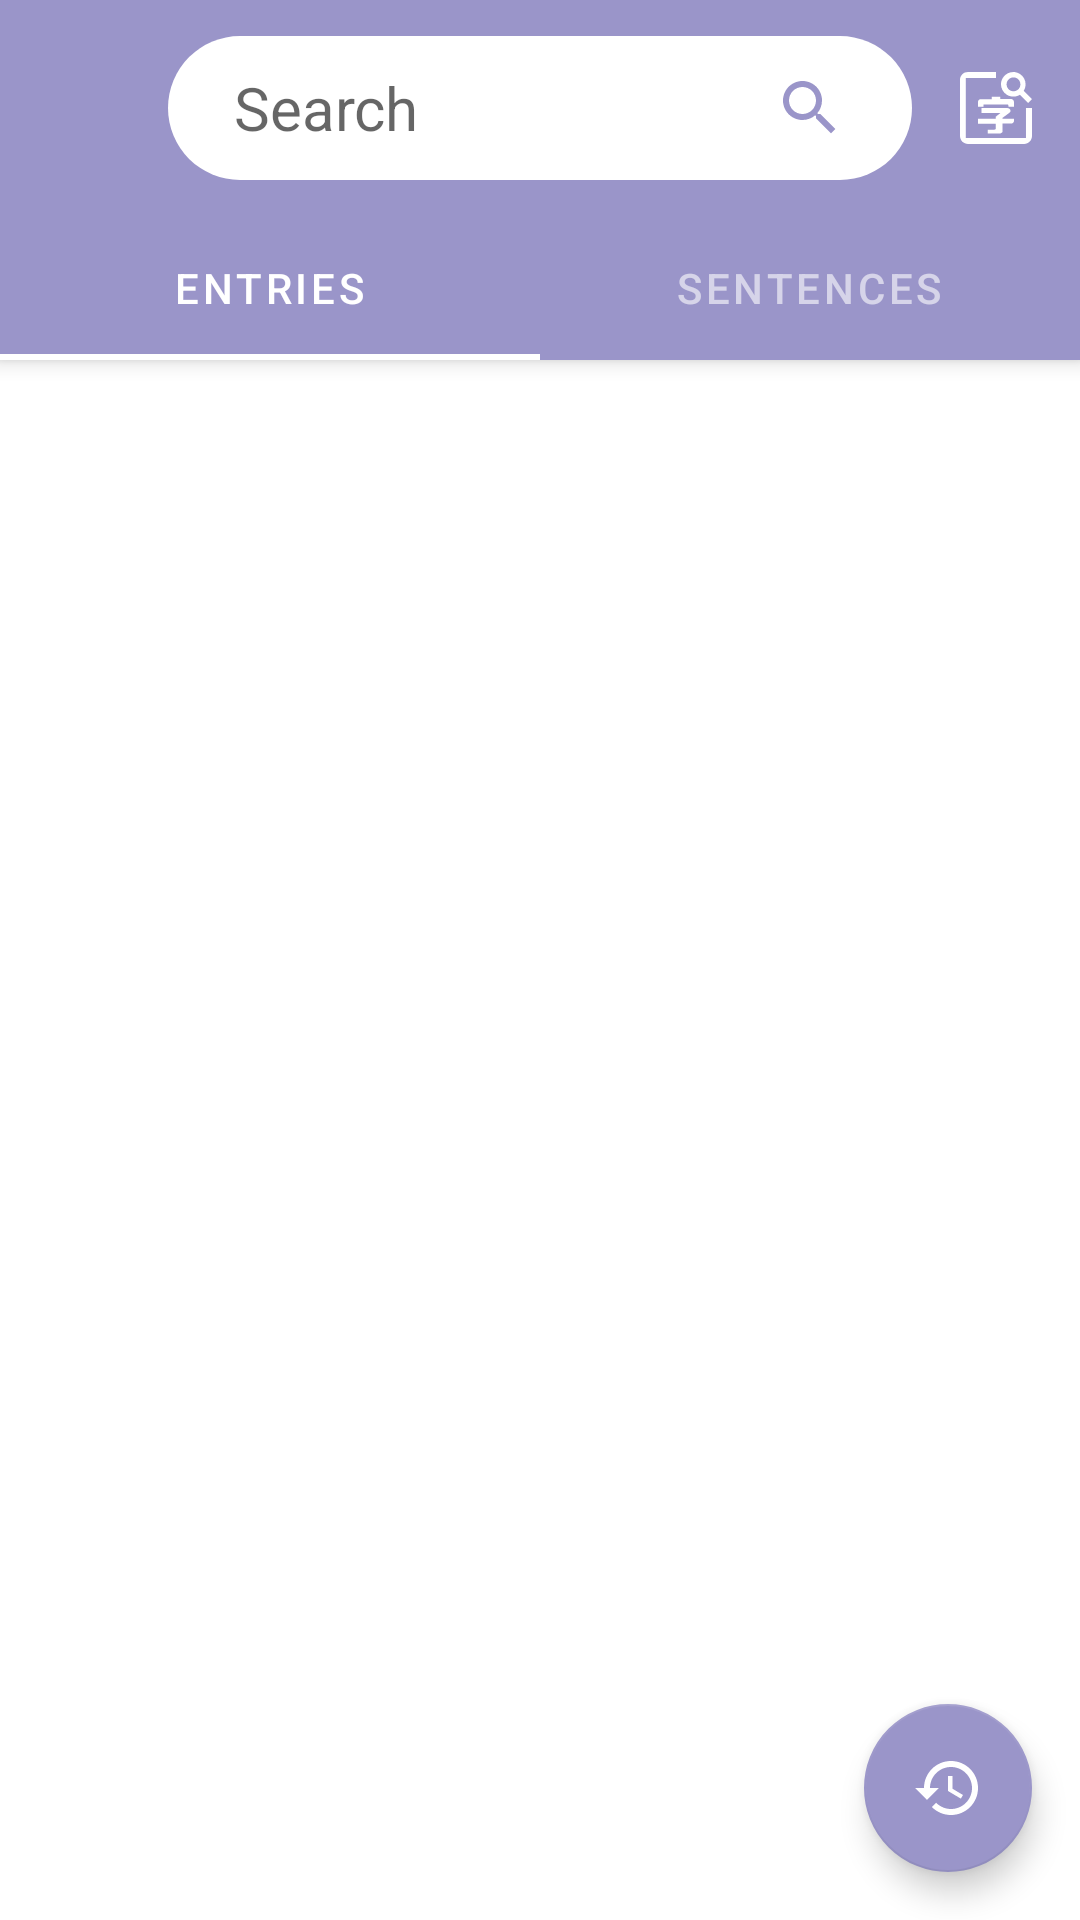

Here is an Android app screen rendered from its layout file. Give the layout XML and the strings, colors and styles it references.
<!-- AndroidManifest.xml: application theme Theme.MyApp -->
<!-- res/layout/dict_fragment.xml -->
<?xml version="1.0" encoding="utf-8"?>
<androidx.coordinatorlayout.widget.CoordinatorLayout
    xmlns:android="http://schemas.android.com/apk/res/android"
    xmlns:app="http://schemas.android.com/apk/res-auto"
    xmlns:tools="http://schemas.android.com/tools"
    android:layout_width="match_parent"
    android:layout_height="match_parent"
    tools:context=".frontend.dict.DictFragment">

    <com.google.android.material.appbar.AppBarLayout
        android:id="@+id/dict_app_bar"
        style="?appBarLayoutStyle"
        android:layout_width="match_parent"
        android:layout_height="wrap_content">
        <com.google.android.material.appbar.CollapsingToolbarLayout
            app:layout_scrollFlags="scroll|enterAlways"
            android:layout_width="match_parent"
            android:layout_height="wrap_content">
            <androidx.constraintlayout.widget.ConstraintLayout
                android:layout_width="match_parent"
                android:layout_height="wrap_content"
                app:layout_collapseMode="parallax"
                android:paddingBottom="8dp">

                <ImageView
                    android:layout_width="56dp"
                    android:layout_height="56dp"
                    android:layout_marginTop="8dp"
                    android:padding="16dp"
                    android:id="@+id/drawer_menu_icon"
                    android:src="@drawable/ic_menu_white_24dp"
                    android:foreground="?attr/selectableItemBackground"
                    app:layout_constraintTop_toTopOf="parent"
                    app:layout_constraintStart_toStartOf="parent" />

                <ImageView
                    android:layout_width="56dp"
                    android:layout_height="56dp"
                    android:layout_marginTop="8dp"
                    android:padding="16dp"
                    android:id="@+id/radical_search_icon"
                    android:tint="@android:color/white"
                    android:src="@drawable/ic_radical_search"
                    android:foreground="?attr/selectableItemBackground"
                    app:layout_constraintTop_toTopOf="parent"
                    app:layout_constraintEnd_toEndOf="parent" />

                <LinearLayout
                    android:id="@+id/search_input"
                    android:layout_width="0dp"
                    android:layout_height="48dp"
                    android:background="@drawable/rounded_text_input_bg_white_24dp"
                    app:layout_constraintTop_toTopOf="@id/radical_search_icon"
                    app:layout_constraintBottom_toBottomOf="@id/radical_search_icon"
                    app:layout_constraintStart_toEndOf="@id/drawer_menu_icon"
                    app:layout_constraintEnd_toStartOf="@id/radical_search_icon"
                    android:gravity="center_vertical"
                    android:descendantFocusability="beforeDescendants"
                    android:focusableInTouchMode="true"
                    android:transitionName="@string/search_widget" >

                    <EditText
                        android:id="@+id/search_edit_text"
                        android:layout_width="0dp"
                        android:layout_height="wrap_content"
                        android:layout_gravity="start|center_vertical"
                        android:layout_marginStart="22dp"
                        android:background="@null"
                        android:textSize="20sp"
                        android:hint="@string/search"
                        android:inputType="text"
                        android:maxLines="1"
                        android:imeOptions="actionDone"
                        android:layout_weight="1"/>

                    <ImageView
                        android:id="@+id/search_companion_btn"
                        android:layout_width="40dp"
                        android:layout_height="40dp"
                        android:padding="8dp"
                        android:tint="?colorPrimary"
                        android:layout_marginEnd="14dp"
                        android:layout_gravity="end|center_vertical"
                        android:src="@drawable/clear_search_icon" />
                </LinearLayout>
            </androidx.constraintlayout.widget.ConstraintLayout>


        </com.google.android.material.appbar.CollapsingToolbarLayout>



        <com.google.android.material.tabs.TabLayout
            android:id="@+id/tab_layout"
            android:layout_width="match_parent"
            android:layout_height="wrap_content">

            <com.google.android.material.tabs.TabItem
                android:layout_width="match_parent"
                android:layout_height="match_parent"
                android:text="@string/entries"/>

            <com.google.android.material.tabs.TabItem
                android:layout_width="match_parent"
                android:layout_height="match_parent"
                android:text="@string/sentences"/>

        </com.google.android.material.tabs.TabLayout>

    </com.google.android.material.appbar.AppBarLayout>

    <include layout="@layout/dict_content_layout" />

</androidx.coordinatorlayout.widget.CoordinatorLayout>
<!-- res/layout/dict_content_layout.xml (included above) -->
<?xml version="1.0" encoding="utf-8"?>
<merge
    xmlns:android="http://schemas.android.com/apk/res/android"
    xmlns:app="http://schemas.android.com/apk/res-auto">
    <androidx.viewpager.widget.ViewPager
        android:id="@+id/pager"
        app:layout_behavior="@string/appbar_scrolling_view_behavior"
        android:layout_width="match_parent"
        android:layout_height="match_parent">

        <androidx.recyclerview.widget.RecyclerView
            android:id="@+id/entries_recycler"
            android:layout_width="match_parent"
            android:layout_height="match_parent"
            android:clipChildren="false"
            app:layoutManager="androidx.recyclerview.widget.LinearLayoutManager" />

        <androidx.recyclerview.widget.RecyclerView
            android:id="@+id/sentences_recycler"
            android:layout_width="match_parent"
            android:layout_height="match_parent"
            android:clipChildren="false"
            app:layoutManager="androidx.recyclerview.widget.LinearLayoutManager" />
    </androidx.viewpager.widget.ViewPager>

    <com.google.android.material.floatingactionbutton.FloatingActionButton
        android:id="@+id/speed_dial_fab"
        android:layout_width="wrap_content"
        android:layout_height="wrap_content"
        android:layout_gravity="bottom|end"
        app:layout_constraintBottom_toBottomOf="parent"
        app:layout_constraintEnd_toEndOf="parent"
        android:src="@drawable/ic_history_white_24dp"
        android:contentDescription="@string/history"
        app:backgroundTint="?colorPrimary"
        app:tint="?colorSurface"
        android:layout_margin="16dp" />
</merge>
<!-- resources referenced by this layout -->
<resources>
  <!-- drawable clear_search_icon (drawable) -->
  <?xml version="1.0" encoding="utf-8"?>
  <level-list xmlns:android="http://schemas.android.com/apk/res/android">
      <item android:maxLevel="0" android:drawable="@drawable/ic_search_primary_24dp" />
      <item android:maxLevel="1" android:drawable="@drawable/ic_clear_primary_24dp" />
  </level-list>
  <!-- drawable rounded_text_input_bg_white_24dp (drawable) -->
  <?xml version="1.0" encoding="utf-8"?>
  <shape xmlns:android="http://schemas.android.com/apk/res/android"
      android:shape="rectangle">
      <solid android:color="@android:color/white" />
      <corners android:radius="24dp" />
  </shape>
  <string name="entries">Entries</string>
  <string name="history">History</string>
  <string name="search">Search</string>
  <string name="search_widget">search widget</string>
  <string name="sentences">Sentences</string>
  <style name="Theme.MyApp" parent="Base.Theme.MyApp" />
  <!-- drawable ic_clear_primary_24dp (drawable) -->
  <vector xmlns:android="http://schemas.android.com/apk/res/android"
          android:width="24dp"
          android:height="24dp"
          android:viewportWidth="24.0"
          android:viewportHeight="24.0">
      <path
          android:fillColor="@color/main_blue"
          android:pathData="M19,6.41L17.59,5 12,10.59 6.41,5 5,6.41 10.59,12 5,17.59 6.41,19 12,13.41 17.59,19 19,17.59 13.41,12z"/>
  </vector>
  <color name="main_blue">#9A95C9</color>
  <color name="main_blue_variant">#8A86B7</color>
  <color name="main_purple">#995DFF</color>
  <color name="main_purple_variant">#5D00FA</color>
  <color name="white_50">#ffffff</color>
  <color name="red_600">#b00020</color>
  <color name="black_900">#000000</color>
  <color name="violeta_grisaceo">#E7E6E8</color>
  <style name="TextAppearance.MyTheme.Headline1" parent="TextAppearance.MaterialComponents.Headline1">
          
      </style>
  <style name="TextAppearance.MyTheme.Headline2" parent="TextAppearance.MaterialComponents.Headline2">
          
      </style>
  <style name="TextAppearance.MyTheme.Headline3" parent="TextAppearance.MaterialComponents.Headline3">
          
      </style>
  <style name="TextAppearance.MyTheme.Headline4" parent="TextAppearance.MaterialComponents.Headline4">
          
      </style>
  <style name="TextAppearance.MyTheme.Headline5" parent="TextAppearance.MaterialComponents.Headline5">
          
      </style>
  <style name="TextAppearance.MyTheme.Headline6" parent="TextAppearance.MaterialComponents.Headline6">
          
      </style>
  <style name="TextAppearance.MyTheme.Subtitle1" parent="TextAppearance.MaterialComponents.Subtitle1">
          
      </style>
  <style name="TextAppearance.MyTheme.Subtitle2" parent="TextAppearance.MaterialComponents.Subtitle2">
          
      </style>
  <style name="TextAppearance.MyTheme.Body1" parent="TextAppearance.MaterialComponents.Body1">
          
      </style>
  <style name="TextAppearance.MyTheme.Body2" parent="TextAppearance.MaterialComponents.Body2">
          
      </style>
  <style name="TextAppearance.MyTheme.Button" parent="TextAppearance.MaterialComponents.Button">
          
      </style>
  <style name="TextAppearance.MyTheme.Caption" parent="TextAppearance.MaterialComponents.Caption">
          
      </style>
  <style name="TextAppearance.MyTheme.Overline" parent="TextAppearance.MaterialComponents.Overline">
          
      </style>
  <style name="Widget.MyTheme.NavigationView" parent="Widget.MaterialComponents.NavigationView">
          <item name="itemTextAppearance">?attr/textAppearanceBody2</item>
      </style>
  <style name="Animation.MyTheme.BottomSheet.Modal" parent="Animation.AppCompat.Dialog">
          <item name="android:windowEnterAnimation">@anim/bottom_sheet_slide_in</item>
          <item name="android:windowExitAnimation">@anim/bottom_sheet_slide_out</item>
      </style>
  <style name="Widget.MyTheme.BottomSheet.Modal" parent="Widget.MaterialComponents.BottomSheet.Modal">
          <item name="shapeAppearanceOverlay">?attr/shapeAppearanceLargeComponent</item>
      </style>
</resources>
